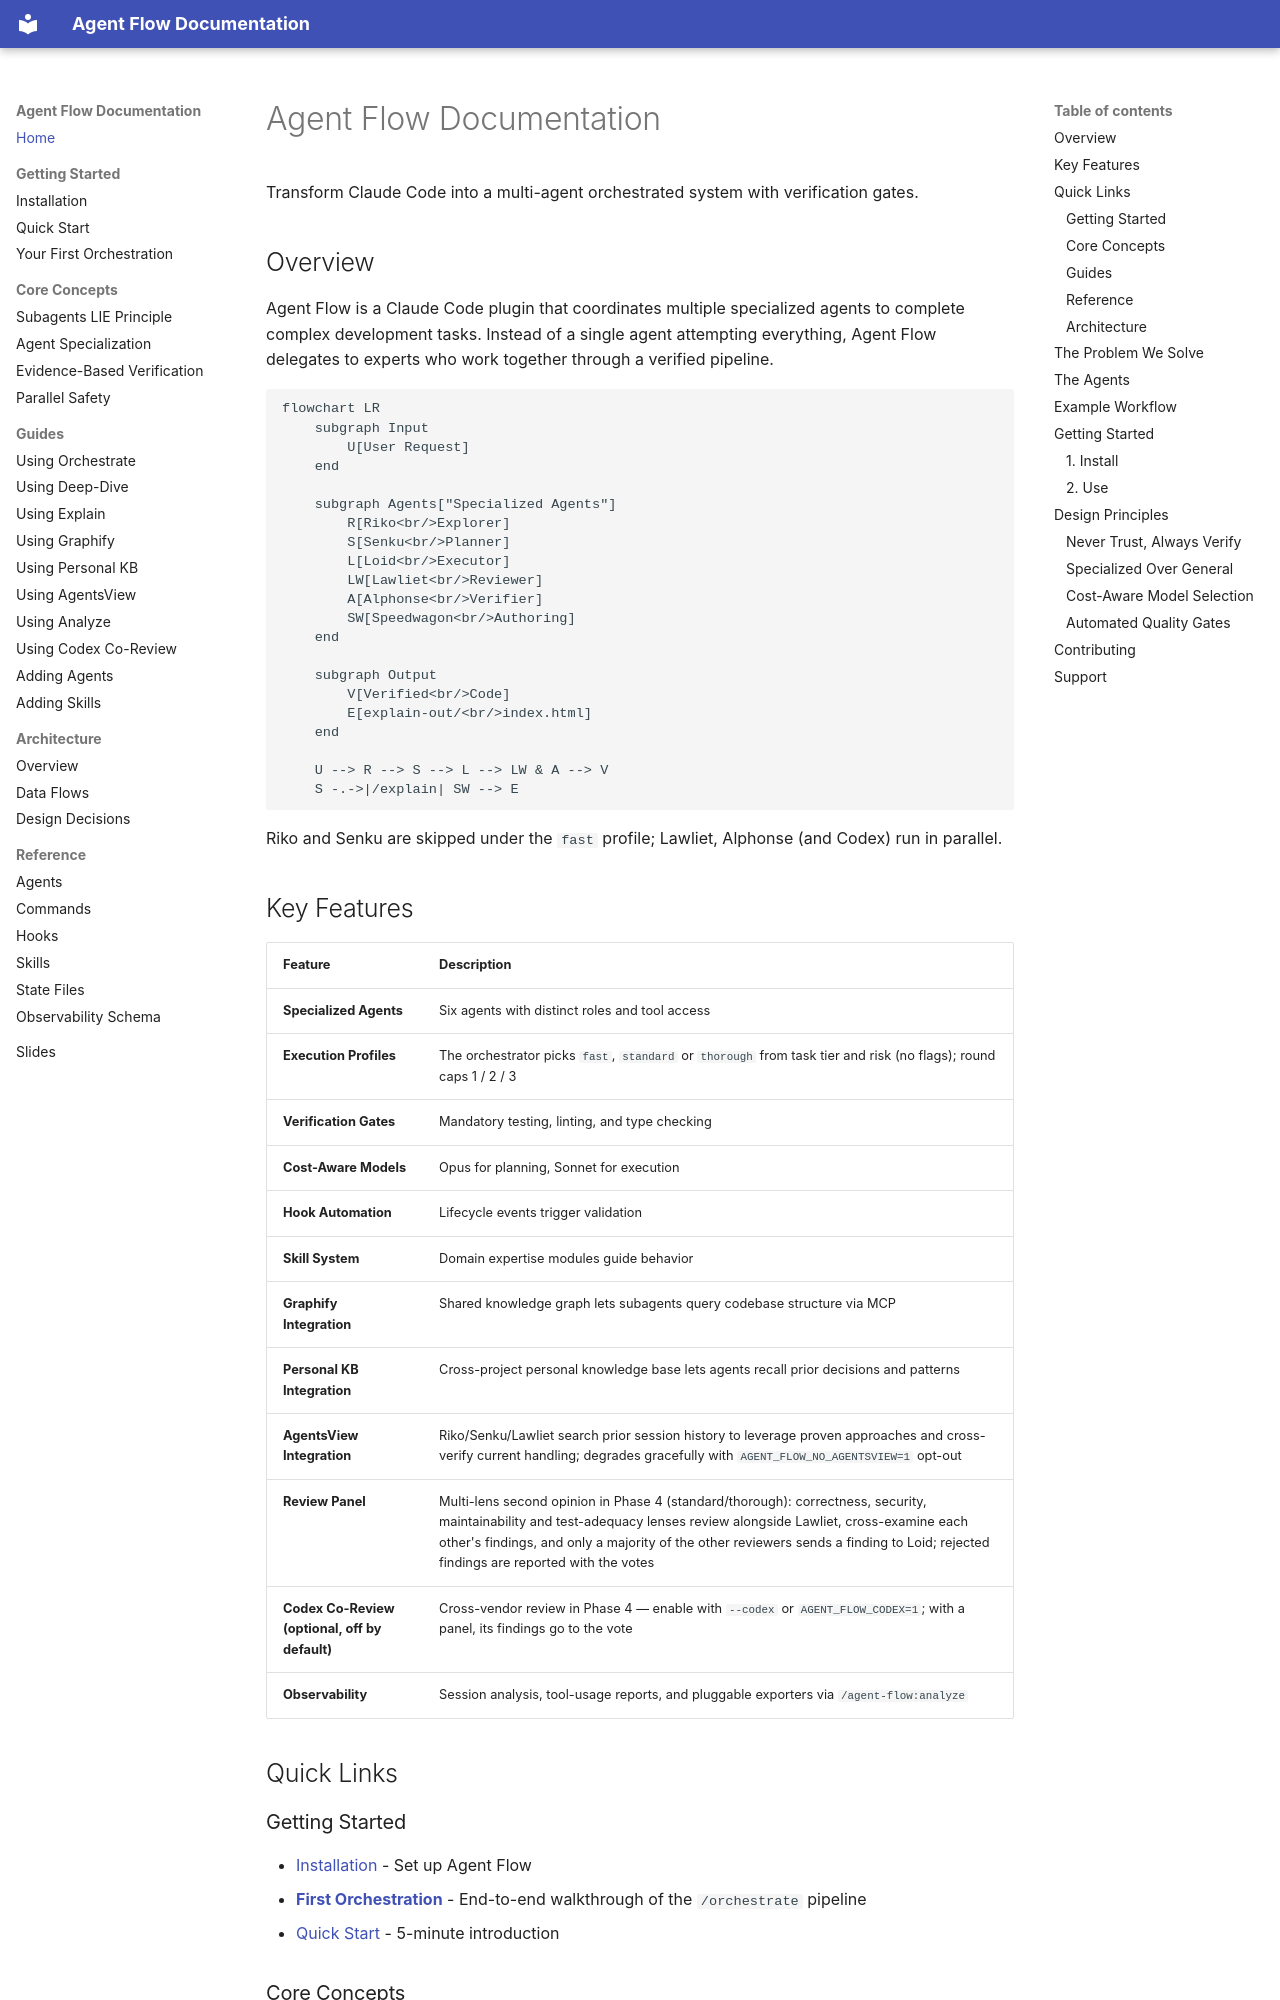

repository: josix/agent-flow · page: index.html · generator: mkdocs

# Agent Flow Documentation

Transform Claude Code into a multi-agent orchestrated system with verification gates.

## Overview

Agent Flow is a Claude Code plugin that coordinates multiple specialized agents to complete complex development tasks. Instead of a single agent attempting everything, Agent Flow delegates to experts who work together through a verified pipeline.

```mermaid
flowchart LR
    subgraph Input
        U[User Request]
    end

    subgraph Agents["Specialized Agents"]
        R[Riko<br/>Explorer]
        S[Senku<br/>Planner]
        L[Loid<br/>Executor]
        LW[Lawliet<br/>Reviewer]
        A[Alphonse<br/>Verifier]
        SW[Speedwagon<br/>Authoring]
    end

    subgraph Output
        V[Verified<br/>Code]
        E[explain-out/<br/>index.html]
    end

    U --> R --> S --> L --> LW & A --> V
    S -.->|/explain| SW --> E
```

Riko and Senku are skipped under the `fast` profile; Lawliet, Alphonse (and Codex) run in parallel.

## Key Features

| Feature | Description |
|---------|-------------|
| **Specialized Agents** | Six agents with distinct roles and tool access |
| **Execution Profiles** | The orchestrator picks `fast`, `standard` or `thorough` from task tier and risk (no flags); round caps 1 / 2 / 3 |
| **Verification Gates** | Mandatory testing, linting, and type checking |
| **Cost-Aware Models** | Opus for planning, Sonnet for execution |
| **Hook Automation** | Lifecycle events trigger validation |
| **Skill System** | Domain expertise modules guide behavior |
| **Graphify Integration** | Shared knowledge graph lets subagents query codebase structure via MCP |
| **Personal KB Integration** | Cross-project personal knowledge base lets agents recall prior decisions and patterns |
| **AgentsView Integration** | Riko/Senku/Lawliet search prior session history to leverage proven approaches and cross-verify current handling; degrades gracefully with `AGENT_FLOW_NO_AGENTSVIEW=1` opt-out |
| **Review Panel** | Multi-lens second opinion in Phase 4 (standard/thorough): correctness, security, maintainability and test-adequacy lenses review alongside Lawliet, cross-examine each other's findings, and only a majority of the other reviewers sends a finding to Loid; rejected findings are reported with the votes |
| **Codex Co-Review (optional, off by default)** | Cross-vendor review in Phase 4 — enable with `--codex` or `AGENT_FLOW_CODEX=1`; with a panel, its findings go to the vote |
| **Observability** | Session analysis, tool-usage reports, and pluggable exporters via `/agent-flow:analyze` |

## Quick Links
